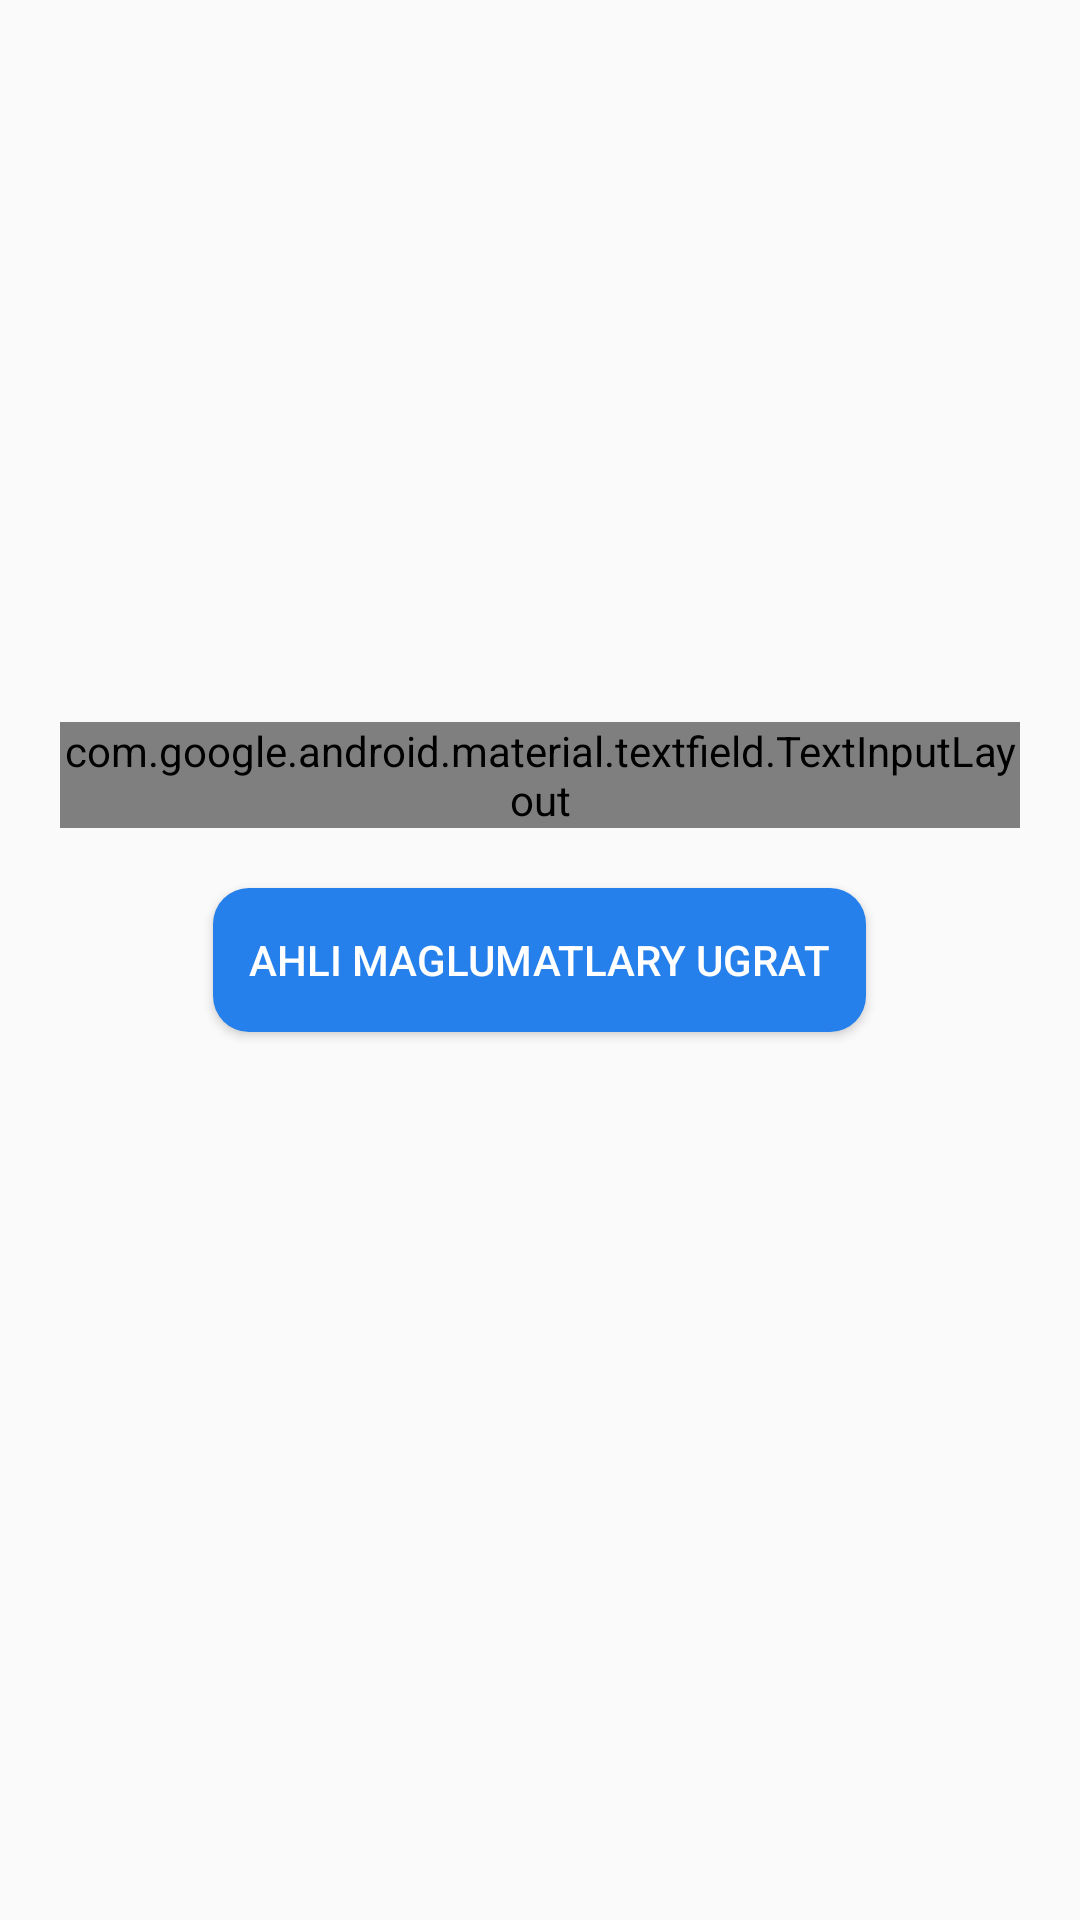

Write the Android layout XML for this screen, with the resource values it uses.
<!-- AndroidManifest.xml: application theme AppTheme -->
<!-- res/layout/activity_send_data.xml -->
<?xml version="1.0" encoding="utf-8"?>
<RelativeLayout xmlns:android="http://schemas.android.com/apk/res/android"
    xmlns:tools="http://schemas.android.com/tools"
    android:layout_width="match_parent"
    android:layout_height="match_parent"

    tools:context=".Send_data">

    <com.google.android.material.textfield.TextInputLayout
        style="@style/Widget.MaterialComponents.TextInputLayout.OutlinedBox"
        android:layout_width="match_parent"
        android:textColorHint="#4E4C4C"
        android:layout_above="@+id/send"
        android:layout_marginBottom="20dp"
        android:layout_marginRight="20dp"
        android:layout_marginLeft="20dp"
        android:layout_height="wrap_content"
        android:hint="ip adress giriziň...">

        <com.google.android.material.textfield.TextInputEditText
            android:layout_width="match_parent"
            android:id="@+id/ipadress"
            android:inputType="text"
            android:textColor="#4E4C4C"
            android:layout_height="wrap_content"/>
    </com.google.android.material.textfield.TextInputLayout>

    <Button
        android:background="@drawable/button_bg"
        android:id="@+id/send"
        android:text="Ahli maglumatlary ugrat"
        android:layout_centerInParent="true"
        android:textColor="#fff"
        android:padding="12dp"
        android:layout_width="wrap_content"
        android:layout_height="wrap_content"/>



</RelativeLayout>
<!-- resources referenced by this layout -->
<resources>
  <!-- drawable button_bg (drawable) -->
  <?xml version="1.0" encoding="utf-8"?>
  <shape android:shape="rectangle" xmlns:android="http://schemas.android.com/apk/res/android">
              <solid
                  android:color="@color/colorPrimary"/>
      <corners
          android:radius="12dp"/>
  </shape>
  <style name="AppTheme" parent="Theme.AppCompat.Light.DarkActionBar">
          
          <item name="colorPrimary">@color/colorPrimary</item>
          <item name="colorPrimaryDark">@color/colorPrimaryDark</item>
          <item name="colorAccent">@color/colorAccent</item>
      </style>
  <color name="colorPrimary">#2680EB</color>
  <color name="colorPrimaryDark">#2680EB</color>
  <color name="colorAccent">#000</color>
</resources>
